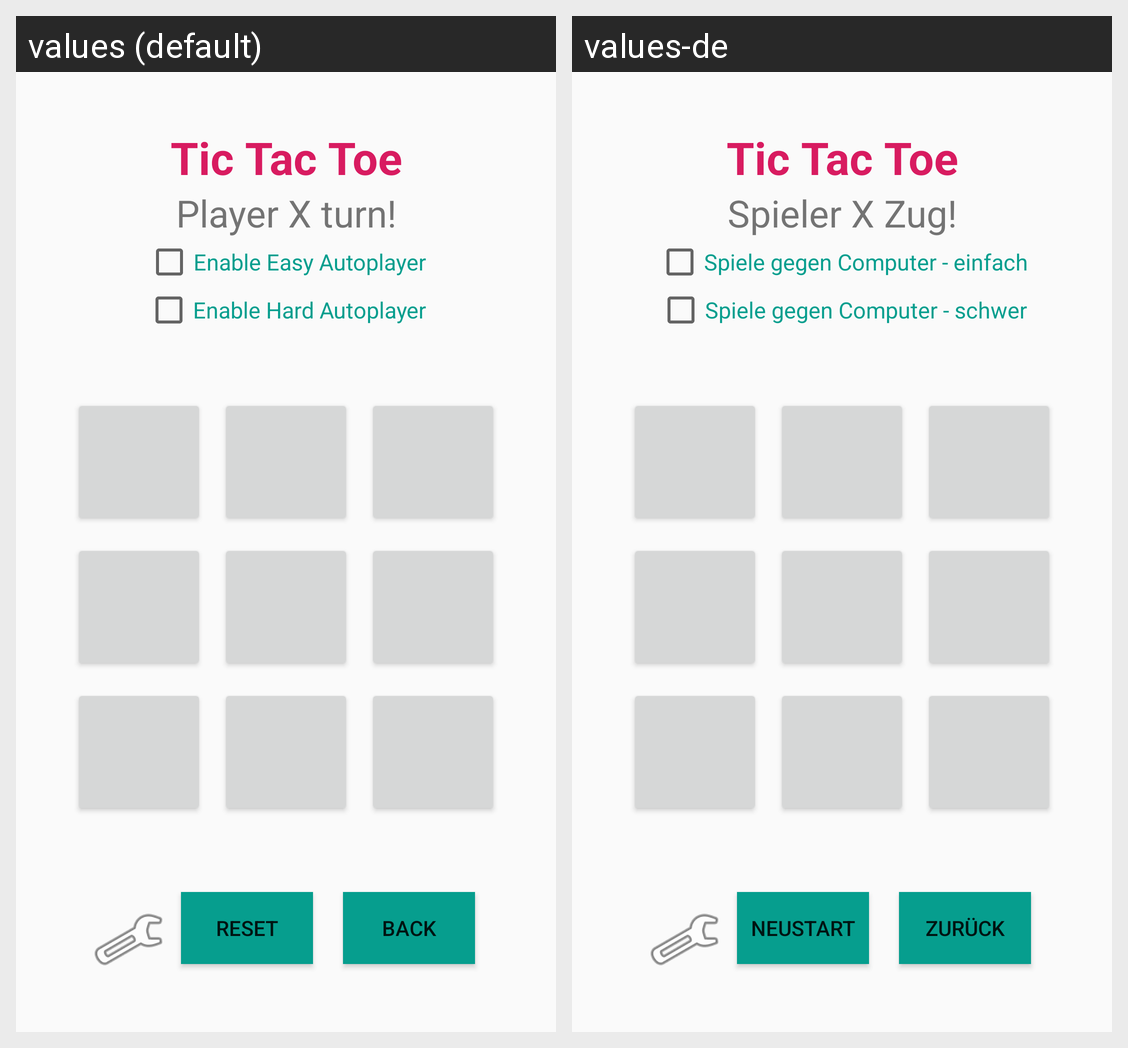

This grid shows one Android layout under two languages. Give, for every string resource on the screen, its name, the default text and each shown locale's text.
Android screen res/layout/activity_tictactoe.xml rendered under 2 locales, left to right: values (default), values-de. Device: Nexus 5 (rendered at 1080×1920; each locale shown at half size, 540×960, under a caption strip naming it); theme AppTheme.
Strings drawn on this screen, with the default value and each locale's value (text and hints the layout hard-codes, and strings that could not be matched under every locale, appear in the picture but are not listed):

str_title_ttt
  values: Tic Tac Toe
  values-de: Tic Tac Toe

str_textv_player1_turn_ttt
  values: Player X turn!
  values-de: Spieler X Zug!

str_cbox_text_autoplayer_easy_ttt
  values: Enable Easy Autoplayer
  values-de: Spiele gegen Computer - einfach

str_cbox_text_autoplayer_hard_ttt
  values: Enable Hard Autoplayer
  values-de: Spiele gegen Computer - schwer

str_reset
  values: Reset
  values-de: Neustart

str_back
  values: Back
  values-de: Zurück
